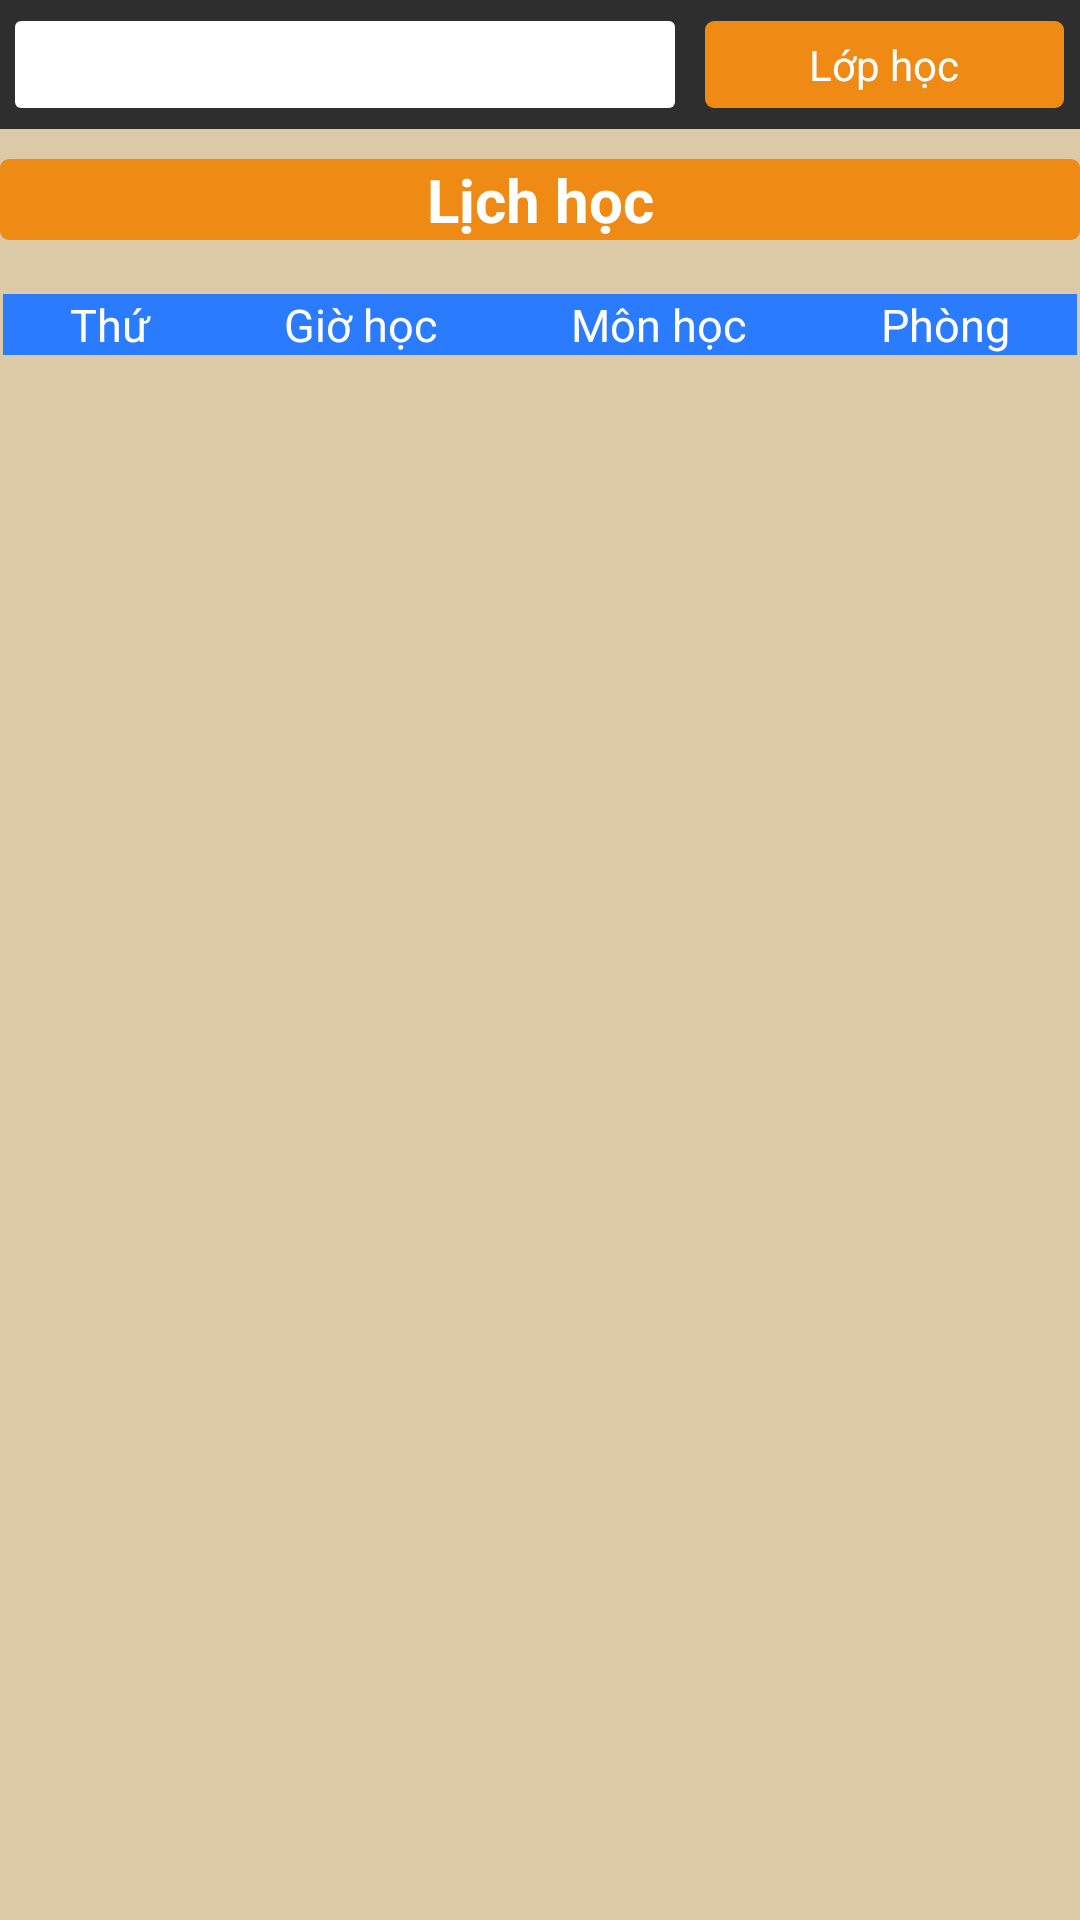

Android layout source for this screen:
<!-- AndroidManifest.xml: application theme AppTheme -->
<!-- res/layout/lich_hoc.xml -->
<?xml version="1.0" encoding="utf-8"?>
<LinearLayout xmlns:android="http://schemas.android.com/apk/res/android"
    android:layout_width="match_parent"
    android:layout_height="match_parent"
    android:background="#dccaa6"
    android:orientation="vertical" >

    <LinearLayout
        android:layout_width="match_parent"
        android:layout_height="43dp"
        android:background="#2e2e2e"
        android:paddingBottom="7dp"
        android:paddingLeft="5dp"
        android:paddingRight="5dp"
        android:paddingTop="7dp" >

        <Spinner
            android:id="@+id/spinLophoc"
            android:layout_width="220dp"
            android:layout_height="match_parent"
            android:layout_marginRight="10dp"
            android:background="@drawable/my_edittext" />

        <TextView
            android:id="@+id/textView2"
            android:layout_width="wrap_content"
            android:layout_height="match_parent"
            android:layout_weight="5.27"
            android:background="@drawable/my_button"
            android:gravity="center"
            android:text="Lớp học"
            android:textColor="#fff" />

    </LinearLayout>

    <FrameLayout
        android:layout_width="match_parent"
        android:layout_height="wrap_content"
        android:layout_gravity="center"
        android:layout_marginTop="10dp" >

        <TextView
            android:id="@+id/textView1"
            android:layout_width="match_parent"
            android:layout_height="wrap_content"
            android:layout_gravity="center"
            android:gravity="center"
            android:text="Lịch học"
            android:background="@drawable/my_button"
            android:textAppearance="?android:attr/textAppearanceMedium"
            android:textColor="#fff"
            android:textSize="20sp"
            android:textStyle="bold" />

    </FrameLayout>

 <ScrollView
     android:id="@+id/scrollView2"
     android:layout_width="match_parent"
     android:layout_height="wrap_content"
     android:background="#dccaa6" >

	<TableLayout
	    android:id="@+id/tableLich"
	    android:layout_width="match_parent"
	    android:layout_height="wrap_content"
	    android:layout_marginBottom="20dp"
	    android:layout_marginLeft="1dp"
	    android:layout_marginRight="1dp"
	    android:layout_marginTop="18dp"
	    android:shrinkColumns="*"
	    android:stretchColumns="*" >

        <TableRow
            android:id="@+id/tableRow1"
            android:layout_width="wrap_content"
            android:layout_height="wrap_content" >

            <TextView
                android:id="@+id/lh_tv1"
                android:layout_height="match_parent"
                android:layout_weight="10"
                android:background="@drawable/my_table"
                android:gravity="center"
                android:text="Thứ"
                android:textColor="#fff"
                android:textSize="15sp" />
	            
			<TextView
			    android:id="@+id/lh_tv2"
			    android:layout_height="match_parent"
			    android:layout_weight="1"
			    android:background="@drawable/my_table"
			    android:gravity="center"
			    android:text="Giờ học"
			    android:textColor="#fff"
			    android:textSize="15sp" />
			
			<TextView
			    android:id="@+id/lh_tv3"
			    android:layout_height="match_parent"
			    android:layout_weight="1"
			    android:background="@drawable/my_table"
			    android:gravity="center"
			    android:text="Môn học"
			    android:textColor="#fff"
			    android:textSize="15sp" />

			<TextView
			    android:id="@+id/lh_tv4"
			    android:layout_height="match_parent"
			    android:layout_weight="1"
			    android:background="@drawable/my_table"
			    android:gravity="center"
			    android:text="Phòng"
			    android:textColor="#fff"
			    android:textSize="15sp" />

	    </TableRow>
    </TableLayout>
    </ScrollView>
</LinearLayout>
<!-- resources referenced by this layout -->
<resources>
  <!-- drawable my_button (drawable) -->
  <?xml version="1.0" encoding="utf-8"?>
  <shape xmlns:android="http://schemas.android.com/apk/res/android"
      android:shape="rectangle" android:padding="10dp">
      <solid android:color="#ef8b15"></solid>
      <corners
          android:bottomRightRadius="3dp"
          android:bottomLeftRadius="3dp"
          android:topLeftRadius="3dp"
          android:topRightRadius="3dp"/>
  </shape>
  <!-- drawable my_edittext (drawable) -->
  <?xml version="1.0" encoding="utf-8"?>
  <shape xmlns:android="http://schemas.android.com/apk/res/android"
      android:shape="rectangle" android:padding="10dp">
      <solid android:color="#FFFFFF"/>
      <corners
          android:bottomRightRadius="2dp"
          android:bottomLeftRadius="2dp"
          android:topLeftRadius="2dp"
          android:topRightRadius="2dp"/>
  </shape>
  <!-- drawable my_table (drawable) -->
  <?xml version="1.0" encoding="utf-8"?>
  <shape xmlns:android="http://schemas.android.com/apk/res/android"
      android:shape="rectangle" >
  
      
  <solid android:color="#2b7bff"></solid>
      
      <stroke
          android:width="1dp"
          android:color="#2b7bff" >
      </stroke>
  
  </shape>
  <style name="AppTheme" parent="AppBaseTheme">
          
      </style>
  <style name="AppBaseTheme" parent="android:Theme.NoTitleBar.Fullscreen">
          
      </style>
</resources>
